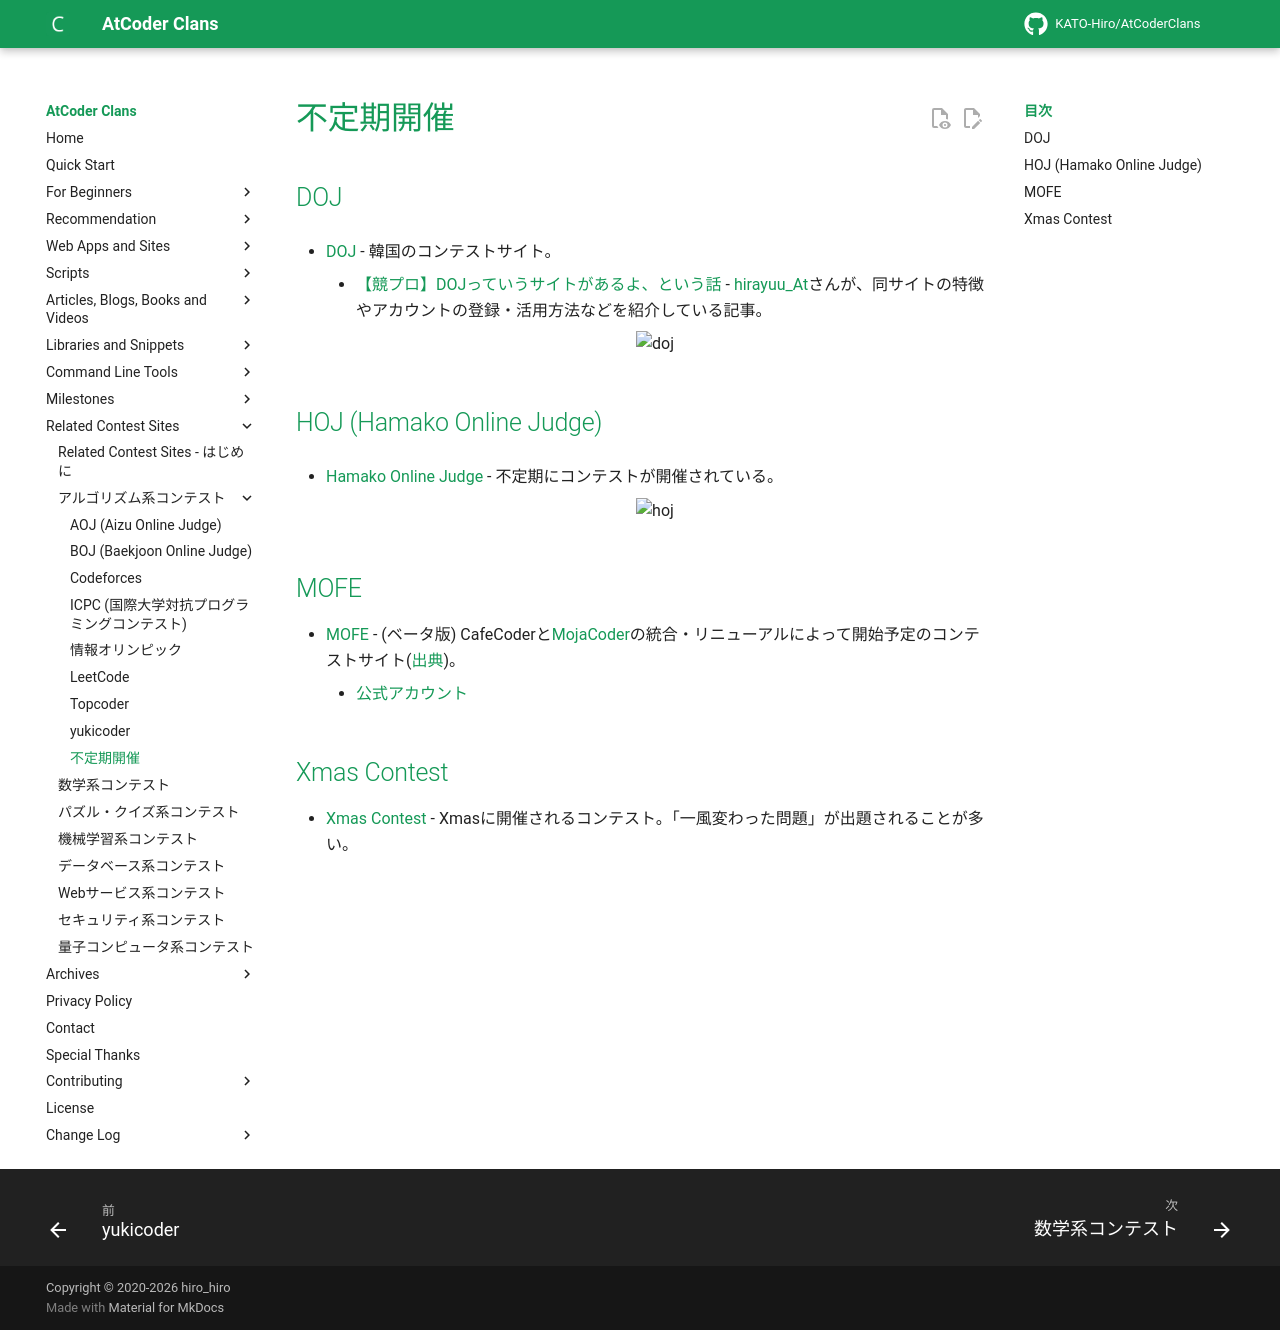

repository: KATO-Hiro/AtCoderClans · page: related_contest_sites/algorithm/index.html · generator: mkdocs

---
title: 不定期開催
---

## DOJ

- [DOJ](https://doj.kr/ja) - 韓国のコンテストサイト。
    - [【競プロ】DOJっていうサイトがあるよ、という話](https://note.com/halc_flipper/n/n3aff5f6ba2ee) - [hirayuu_At](https://atcoder.jp/users/hirayuu_At)さんが、同サイトの特徴やアカウントの登録・活用方法などを紹介している記事。

    <div align="center">
      <img loading="lazy" src="../../images/related_contest_sites/doj/doj.png" alt="doj">
    </div>

## HOJ (Hamako Online Judge)

- [Hamako Online Judge](https://hoj.hamako-ths.ed.jp/onlinejudge/) - 不定期にコンテストが開催されている。

    <div align="center">
      <img loading = "lazy" src="../../images/related_contest_sites/hoj/hoj.png" alt="hoj">
    </div>

## MOFE

- [MOFE](https://mofecoder.com/) - (ベータ版) CafeCoderと[MojaCoder](https://mojacoder.app/)の統合・リニューアルによって開始予定のコンテストサイト([出典](https://twitter.com/CafeCoder_/status/1689280921835335680))。
    - [公式アカウント](https://twitter.com/CafeCoder_)

## Xmas Contest

- [Xmas Contest](http://hos.ac/contest/xmas2025/) - Xmasに開催されるコンテスト。「一風変わった問題」が出題されることが多い。
